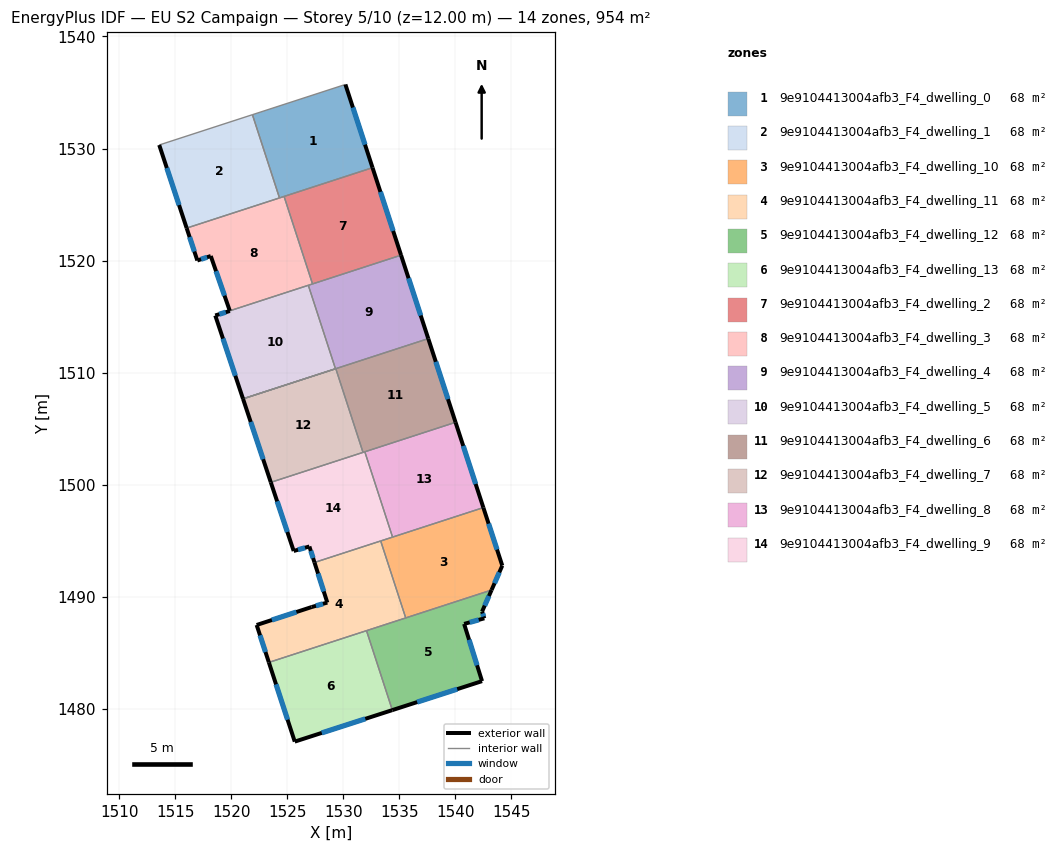
=== STOREY PLAN SPEC (per zone: floor XY polygon, exterior-wall plan segments, windows/doors) ===
zone 1: 9e9104413004afb3_F4_dwelling_0  (68.2 m²)
  floor: (1530.18, 1535.72) (1532.60, 1528.29) (1524.30, 1525.59) (1521.88, 1533.02)
  exterior wall: (1532.60, 1528.29) – (1530.18, 1535.72)  [7.8 m]
    window: (1531.93, 1530.35) – (1530.85, 1533.66)  [4.7 m²]
  interior walls: 4
zone 2: 9e9104413004afb3_F4_dwelling_1  (68.2 m²)
  floor: (1521.88, 1533.02) (1524.30, 1525.59) (1516.01, 1522.90) (1513.57, 1530.32)
  exterior wall: (1513.57, 1530.32) – (1516.01, 1522.90)  [7.8 m]
    window: (1514.24, 1528.26) – (1515.34, 1524.95)  [4.7 m²]
  interior walls: 3
zone 3: 9e9104413004afb3_F4_dwelling_10  (68.2 m²)
  floor: (1542.49, 1497.96) (1544.18, 1492.78) (1543.22, 1490.60) (1535.56, 1488.11) (1533.33, 1494.98)
  exterior wall: (1543.22, 1490.60) – (1544.18, 1492.78)  [2.4 m]
    window: (1543.49, 1491.21) – (1543.91, 1492.18)  [1.4 m²]
  exterior wall: (1544.18, 1492.78) – (1542.49, 1497.96)  [5.4 m]
    window: (1543.71, 1494.21) – (1542.96, 1496.52)  [3.3 m²]
  interior walls: 4
zone 4: 9e9104413004afb3_F4_dwelling_11  (68.2 m²)
  floor: (1533.33, 1494.98) (1535.56, 1488.11) (1523.35, 1484.14) (1522.26, 1487.48) (1527.16, 1489.08) (1528.56, 1489.48) (1527.42, 1493.06)
  exterior wall: (1522.26, 1487.48) – (1523.35, 1484.14)  [3.5 m]
    window: (1522.56, 1486.56) – (1523.05, 1485.07)  [2.1 m²]
  exterior wall: (1527.16, 1489.08) – (1522.26, 1487.48)  [5.2 m]
    window: (1525.81, 1488.64) – (1523.62, 1487.93)  [3.1 m²]
  exterior wall: (1528.56, 1489.48) – (1527.16, 1489.08)  [1.5 m]
    window: (1528.18, 1489.37) – (1527.55, 1489.19)  [0.9 m²]
  exterior wall: (1527.42, 1493.06) – (1528.56, 1489.48)  [3.8 m]
    window: (1527.74, 1492.07) – (1528.25, 1490.47)  [2.2 m²]
  interior walls: 4
zone 5: 9e9104413004afb3_F4_dwelling_12  (68.2 m²)
  floor: (1543.22, 1490.60) (1542.38, 1488.68) (1542.57, 1488.08) (1540.77, 1487.58) (1542.37, 1482.47) (1534.37, 1479.89) (1532.06, 1486.98)
  exterior wall: (1542.57, 1488.08) – (1542.38, 1488.68)  [0.6 m]
    window: (1542.52, 1488.24) – (1542.43, 1488.51)  [0.4 m²]
  exterior wall: (1540.77, 1487.58) – (1542.57, 1488.08)  [1.9 m]
    window: (1541.27, 1487.72) – (1542.08, 1487.94)  [1.1 m²]
  exterior wall: (1542.37, 1482.47) – (1540.77, 1487.58)  [5.3 m]
    window: (1541.93, 1483.89) – (1541.22, 1486.16)  [3.2 m²]
  exterior wall: (1534.37, 1479.89) – (1542.37, 1482.47)  [8.4 m]
    window: (1536.58, 1480.60) – (1540.16, 1481.76)  [5.0 m²]
  exterior wall: (1542.38, 1488.68) – (1543.22, 1490.60)  [2.1 m]
    window: (1542.61, 1489.21) – (1542.99, 1490.07)  [1.3 m²]
  interior walls: 3
zone 6: 9e9104413004afb3_F4_dwelling_13  (68.2 m²)
  floor: (1532.06, 1486.98) (1534.37, 1479.89) (1525.66, 1477.08) (1523.35, 1484.14)
  exterior wall: (1525.66, 1477.08) – (1534.37, 1479.89)  [9.2 m]
    window: (1528.07, 1477.85) – (1531.96, 1479.11)  [5.5 m²]
  exterior wall: (1523.35, 1484.14) – (1525.66, 1477.08)  [7.4 m]
    window: (1523.99, 1482.19) – (1525.02, 1479.03)  [4.4 m²]
  interior walls: 2
zone 7: 9e9104413004afb3_F4_dwelling_2  (68.2 m²)
  floor: (1532.60, 1528.29) (1535.15, 1520.48) (1527.24, 1517.92) (1524.71, 1525.72)
  exterior wall: (1535.15, 1520.48) – (1532.60, 1528.29)  [8.2 m]
    window: (1534.44, 1522.65) – (1533.30, 1526.13)  [4.9 m²]
  interior walls: 3
zone 8: 9e9104413004afb3_F4_dwelling_3  (68.2 m²)
  floor: (1524.71, 1525.72) (1527.24, 1517.92) (1519.86, 1515.52) (1518.17, 1520.41) (1516.97, 1520.01) (1516.01, 1522.90)
  exterior wall: (1518.17, 1520.41) – (1519.86, 1515.52)  [5.2 m]
    window: (1518.64, 1519.05) – (1519.39, 1516.87)  [3.1 m²]
  exterior wall: (1516.97, 1520.01) – (1518.17, 1520.41)  [1.3 m]
    window: (1517.30, 1520.12) – (1517.83, 1520.30)  [0.8 m²]
  exterior wall: (1516.01, 1522.90) – (1516.97, 1520.01)  [3.0 m]
    window: (1516.28, 1522.10) – (1516.70, 1520.81)  [1.8 m²]
  interior walls: 5
zone 9: 9e9104413004afb3_F4_dwelling_4  (68.2 m²)
  floor: (1535.15, 1520.48) (1537.57, 1513.04) (1529.29, 1510.35) (1526.87, 1517.79)
  exterior wall: (1537.57, 1513.04) – (1535.15, 1520.48)  [7.8 m]
    window: (1536.90, 1515.10) – (1535.82, 1518.42)  [4.7 m²]
  interior walls: 6
zone 10: 9e9104413004afb3_F4_dwelling_5  (68.2 m²)
  floor: (1526.87, 1517.79) (1529.29, 1510.35) (1521.04, 1507.66) (1518.56, 1515.10) (1519.87, 1515.50) (1519.86, 1515.52)
  exterior wall: (1518.57, 1515.10) – (1521.04, 1507.66)  [7.8 m]
    window: (1519.25, 1513.04) – (1520.36, 1509.72)  [4.7 m²]
  exterior wall: (1519.87, 1515.50) – (1518.56, 1515.10)  [1.4 m]
    window: (1519.51, 1515.39) – (1518.93, 1515.21)  [0.8 m²]
  exterior wall: (1519.86, 1515.52) – (1519.87, 1515.50)  [0.0 m]
  interior walls: 3
zone 11: 9e9104413004afb3_F4_dwelling_6  (68.2 m²)
  floor: (1537.57, 1513.04) (1540.01, 1505.57) (1531.75, 1502.88) (1529.32, 1510.36)
  exterior wall: (1540.01, 1505.57) – (1537.57, 1513.04)  [7.9 m]
    window: (1539.33, 1507.64) – (1538.25, 1510.97)  [4.7 m²]
  interior walls: 4
zone 12: 9e9104413004afb3_F4_dwelling_7  (68.2 m²)
  floor: (1529.32, 1510.36) (1531.75, 1502.88) (1523.52, 1500.21) (1521.04, 1507.66)
  exterior wall: (1521.04, 1507.66) – (1523.52, 1500.21)  [7.9 m]
    window: (1521.73, 1505.60) – (1522.84, 1502.27)  [4.7 m²]
  interior walls: 3
zone 13: 9e9104413004afb3_F4_dwelling_8  (68.2 m²)
  floor: (1540.01, 1505.57) (1542.49, 1497.96) (1534.39, 1495.33) (1531.91, 1502.94)
  exterior wall: (1542.49, 1497.96) – (1540.01, 1505.57)  [8.0 m]
    window: (1541.80, 1500.07) – (1540.69, 1503.46)  [4.8 m²]
  interior walls: 3
zone 14: 9e9104413004afb3_F4_dwelling_9  (68.2 m²)
  floor: (1531.91, 1502.94) (1534.39, 1495.33) (1527.42, 1493.06) (1526.96, 1494.49) (1525.56, 1494.09) (1523.52, 1500.21)
  exterior wall: (1525.56, 1494.09) – (1526.96, 1494.49)  [1.5 m]
    window: (1525.95, 1494.20) – (1526.58, 1494.38)  [0.9 m²]
  exterior wall: (1523.52, 1500.21) – (1525.56, 1494.09)  [6.5 m]
    window: (1524.09, 1498.52) – (1525.00, 1495.78)  [3.9 m²]
  exterior wall: (1526.96, 1494.49) – (1527.42, 1493.06)  [1.5 m]
    window: (1527.09, 1494.09) – (1527.29, 1493.46)  [0.9 m²]
  interior walls: 5

=== DERIVED (storey summary) ===
Building: EU S2 Campaign
Storey: 5 of 10  (floor level z = 12.00 m)
Storey gross floor area: 954.4 m²
Zones on this storey: 14
  - 9e9104413004afb3_F4_dwelling_0: floor 68.2 m²; exterior wall 7.8 m (23.4 m²); 1 window(s) 4.7 m²; WWR 19.9%
  - 9e9104413004afb3_F4_dwelling_1: floor 68.2 m²; exterior wall 7.8 m (23.4 m²); 1 window(s) 4.7 m²; WWR 19.9%
  - 9e9104413004afb3_F4_dwelling_10: floor 68.2 m²; exterior wall 7.8 m (23.5 m²); 2 window(s) 4.7 m²; WWR 19.9%
  - 9e9104413004afb3_F4_dwelling_11: floor 68.2 m²; exterior wall 13.9 m (41.7 m²); 4 window(s) 8.3 m²; WWR 19.9%
  - 9e9104413004afb3_F4_dwelling_12: floor 68.2 m²; exterior wall 18.4 m (55.1 m²); 5 window(s) 11.0 m²; WWR 19.9%
  - 9e9104413004afb3_F4_dwelling_13: floor 68.2 m²; exterior wall 16.6 m (49.8 m²); 2 window(s) 9.9 m²; WWR 19.9%
  - 9e9104413004afb3_F4_dwelling_2: floor 68.2 m²; exterior wall 8.2 m (24.6 m²); 1 window(s) 4.9 m²; WWR 19.9%
  - 9e9104413004afb3_F4_dwelling_3: floor 68.2 m²; exterior wall 9.5 m (28.5 m²); 3 window(s) 5.7 m²; WWR 19.9%
  - 9e9104413004afb3_F4_dwelling_4: floor 68.2 m²; exterior wall 7.8 m (23.5 m²); 1 window(s) 4.7 m²; WWR 19.9%
  - 9e9104413004afb3_F4_dwelling_5: floor 68.2 m²; exterior wall 9.2 m (27.6 m²); 2 window(s) 5.5 m²; WWR 19.9%
  - 9e9104413004afb3_F4_dwelling_6: floor 68.2 m²; exterior wall 7.9 m (23.6 m²); 1 window(s) 4.7 m²; WWR 19.9%
  - 9e9104413004afb3_F4_dwelling_7: floor 68.2 m²; exterior wall 7.9 m (23.6 m²); 1 window(s) 4.7 m²; WWR 19.9%
  - 9e9104413004afb3_F4_dwelling_8: floor 68.2 m²; exterior wall 8.0 m (24.0 m²); 1 window(s) 4.8 m²; WWR 19.9%
  - 9e9104413004afb3_F4_dwelling_9: floor 68.2 m²; exterior wall 9.4 m (28.2 m²); 3 window(s) 5.6 m²; WWR 19.9%
Zone adjacency (shared interzone walls):
  - 9e9104413004afb3_F4_dwelling_0 ↔ 9e9104413004afb3_F4_dwelling_1
  - 9e9104413004afb3_F4_dwelling_0 ↔ 9e9104413004afb3_F4_dwelling_2
  - 9e9104413004afb3_F4_dwelling_0 ↔ 9e9104413004afb3_F4_dwelling_3
  - 9e9104413004afb3_F4_dwelling_1 ↔ 9e9104413004afb3_F4_dwelling_3
  - 9e9104413004afb3_F4_dwelling_10 ↔ 9e9104413004afb3_F4_dwelling_11
  - 9e9104413004afb3_F4_dwelling_10 ↔ 9e9104413004afb3_F4_dwelling_12
  - 9e9104413004afb3_F4_dwelling_10 ↔ 9e9104413004afb3_F4_dwelling_8
  - 9e9104413004afb3_F4_dwelling_10 ↔ 9e9104413004afb3_F4_dwelling_9
  - 9e9104413004afb3_F4_dwelling_11 ↔ 9e9104413004afb3_F4_dwelling_12
  - 9e9104413004afb3_F4_dwelling_11 ↔ 9e9104413004afb3_F4_dwelling_13
  - 9e9104413004afb3_F4_dwelling_11 ↔ 9e9104413004afb3_F4_dwelling_9
  - 9e9104413004afb3_F4_dwelling_12 ↔ 9e9104413004afb3_F4_dwelling_13
  - 9e9104413004afb3_F4_dwelling_2 ↔ 9e9104413004afb3_F4_dwelling_3
  - 9e9104413004afb3_F4_dwelling_2 ↔ 9e9104413004afb3_F4_dwelling_4
  - 9e9104413004afb3_F4_dwelling_3 ↔ 9e9104413004afb3_F4_dwelling_4
  - 9e9104413004afb3_F4_dwelling_3 ↔ 9e9104413004afb3_F4_dwelling_5
  - 9e9104413004afb3_F4_dwelling_4 ↔ 9e9104413004afb3_F4_dwelling_5
  - 9e9104413004afb3_F4_dwelling_4 ↔ 9e9104413004afb3_F4_dwelling_6
  - 9e9104413004afb3_F4_dwelling_4 ↔ 9e9104413004afb3_F4_dwelling_7
  - 9e9104413004afb3_F4_dwelling_6 ↔ 9e9104413004afb3_F4_dwelling_7
  - 9e9104413004afb3_F4_dwelling_6 ↔ 9e9104413004afb3_F4_dwelling_8
  - 9e9104413004afb3_F4_dwelling_6 ↔ 9e9104413004afb3_F4_dwelling_9
  - 9e9104413004afb3_F4_dwelling_7 ↔ 9e9104413004afb3_F4_dwelling_9
  - 9e9104413004afb3_F4_dwelling_8 ↔ 9e9104413004afb3_F4_dwelling_9